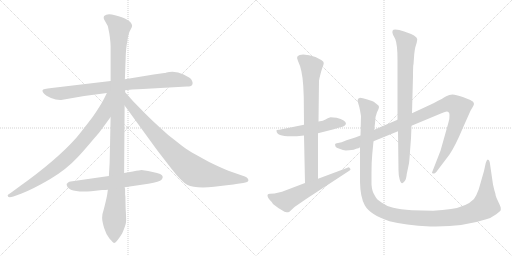
t = 0.00 s
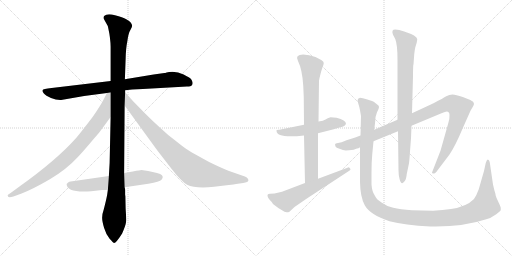
t = 2.10 s
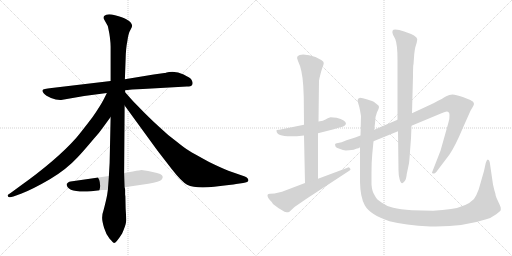
t = 4.21 s
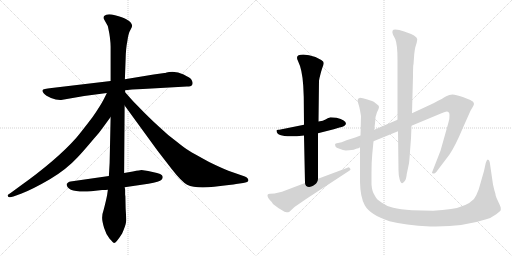
t = 6.31 s
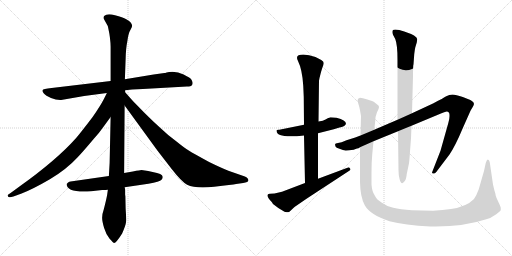
t = 8.41 s
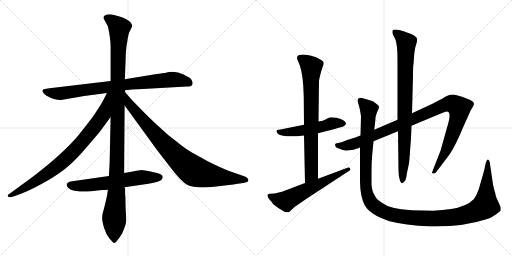
t = 10.51 s

The animated SVG that drew these frames (rendered in a browser with its animation timeline set to each time). Animation: 11 CSS @keyframes rules; one cycle of 10.51 s.

<svg version="1.1" viewBox="0 0 2048 1024" xmlns="http://www.w3.org/2000/svg">
  <g stroke="lightgray" stroke-dasharray="1,1" stroke-width="1" transform="scale(4, 4)">
    <line x1="0" y1="0" x2="256" y2="256"></line>
    <line x1="256" y1="0" x2="0" y2="256"></line>
    <line x1="128" y1="0" x2="128" y2="256"></line>
    <line x1="0" y1="128" x2="256" y2="128"></line>
    <line x1="256" y1="0" x2="512" y2="256"></line>
    <line x1="512" y1="0" x2="256" y2="256"></line>
    <line x1="384" y1="0" x2="384" y2="256"></line>
    <line x1="256" y1="128" x2="512" y2="128"></line>
  </g>
<g transform="scale(1, -1) translate(0, -850)">
   <style type="text/css">
    @keyframes keyframes0 {
      from {
       stroke: black;
       stroke-dashoffset: 844;
       stroke-width: 128;
       }
       73% {
       animation-timing-function: step-end;
       stroke: black;
       stroke-dashoffset: 0;
       stroke-width: 128;
       }
       to {
       stroke: black;
       stroke-width: 1024;
       }
       }
       #make-me-a-hanzi-animation-0 {
         animation: keyframes0 0.936849s both;
         animation-delay: 0.000000s;
         animation-timing-function: linear;
       }
    @keyframes keyframes1 {
      from {
       stroke: black;
       stroke-dashoffset: 1176;
       stroke-width: 128;
       }
       79% {
       animation-timing-function: step-end;
       stroke: black;
       stroke-dashoffset: 0;
       stroke-width: 128;
       }
       to {
       stroke: black;
       stroke-width: 1024;
       }
       }
       #make-me-a-hanzi-animation-1 {
         animation: keyframes1 1.207031s both;
         animation-delay: 0.936849s;
         animation-timing-function: linear;
       }
    @keyframes keyframes2 {
      from {
       stroke: black;
       stroke-dashoffset: 844;
       stroke-width: 128;
       }
       73% {
       animation-timing-function: step-end;
       stroke: black;
       stroke-dashoffset: 0;
       stroke-width: 128;
       }
       to {
       stroke: black;
       stroke-width: 1024;
       }
       }
       #make-me-a-hanzi-animation-2 {
         animation: keyframes2 0.936849s both;
         animation-delay: 2.143880s;
         animation-timing-function: linear;
       }
    @keyframes keyframes3 {
      from {
       stroke: black;
       stroke-dashoffset: 885;
       stroke-width: 128;
       }
       74% {
       animation-timing-function: step-end;
       stroke: black;
       stroke-dashoffset: 0;
       stroke-width: 128;
       }
       to {
       stroke: black;
       stroke-width: 1024;
       }
       }
       #make-me-a-hanzi-animation-3 {
         animation: keyframes3 0.970215s both;
         animation-delay: 3.080729s;
         animation-timing-function: linear;
       }
    @keyframes keyframes4 {
      from {
       stroke: black;
       stroke-dashoffset: 622;
       stroke-width: 128;
       }
       67% {
       animation-timing-function: step-end;
       stroke: black;
       stroke-dashoffset: 0;
       stroke-width: 128;
       }
       to {
       stroke: black;
       stroke-width: 1024;
       }
       }
       #make-me-a-hanzi-animation-4 {
         animation: keyframes4 0.756185s both;
         animation-delay: 4.050944s;
         animation-timing-function: linear;
       }
    @keyframes keyframes5 {
      from {
       stroke: black;
       stroke-dashoffset: 526;
       stroke-width: 128;
       }
       63% {
       animation-timing-function: step-end;
       stroke: black;
       stroke-dashoffset: 0;
       stroke-width: 128;
       }
       to {
       stroke: black;
       stroke-width: 1024;
       }
       }
       #make-me-a-hanzi-animation-5 {
         animation: keyframes5 0.678060s both;
         animation-delay: 4.807129s;
         animation-timing-function: linear;
       }
    @keyframes keyframes6 {
      from {
       stroke: black;
       stroke-dashoffset: 773;
       stroke-width: 128;
       }
       72% {
       animation-timing-function: step-end;
       stroke: black;
       stroke-dashoffset: 0;
       stroke-width: 128;
       }
       to {
       stroke: black;
       stroke-width: 1024;
       }
       }
       #make-me-a-hanzi-animation-6 {
         animation: keyframes6 0.879069s both;
         animation-delay: 5.485189s;
         animation-timing-function: linear;
       }
    @keyframes keyframes7 {
      from {
       stroke: black;
       stroke-dashoffset: 606;
       stroke-width: 128;
       }
       66% {
       animation-timing-function: step-end;
       stroke: black;
       stroke-dashoffset: 0;
       stroke-width: 128;
       }
       to {
       stroke: black;
       stroke-width: 1024;
       }
       }
       #make-me-a-hanzi-animation-7 {
         animation: keyframes7 0.743164s both;
         animation-delay: 6.364258s;
         animation-timing-function: linear;
       }
    @keyframes keyframes8 {
      from {
       stroke: black;
       stroke-dashoffset: 1058;
       stroke-width: 128;
       }
       77% {
       animation-timing-function: step-end;
       stroke: black;
       stroke-dashoffset: 0;
       stroke-width: 128;
       }
       to {
       stroke: black;
       stroke-width: 1024;
       }
       }
       #make-me-a-hanzi-animation-8 {
         animation: keyframes8 1.111003s both;
         animation-delay: 7.107422s;
         animation-timing-function: linear;
       }
    @keyframes keyframes9 {
      from {
       stroke: black;
       stroke-dashoffset: 867;
       stroke-width: 128;
       }
       74% {
       animation-timing-function: step-end;
       stroke: black;
       stroke-dashoffset: 0;
       stroke-width: 128;
       }
       to {
       stroke: black;
       stroke-width: 1024;
       }
       }
       #make-me-a-hanzi-animation-9 {
         animation: keyframes9 0.955566s both;
         animation-delay: 8.218425s;
         animation-timing-function: linear;
       }
    @keyframes keyframes10 {
      from {
       stroke: black;
       stroke-dashoffset: 1338;
       stroke-width: 128;
       }
       81% {
       animation-timing-function: step-end;
       stroke: black;
       stroke-dashoffset: 0;
       stroke-width: 128;
       }
       to {
       stroke: black;
       stroke-width: 1024;
       }
       }
       #make-me-a-hanzi-animation-10 {
         animation: keyframes10 1.338867s both;
         animation-delay: 9.173991s;
         animation-timing-function: linear;
       }
</style>
<path d="M 747.5 504.0 Q 764.5 504.0 767.5 509.0 Q 770.5 514.0 770.5 518.5 Q 770.5 523.0 766.5 530.5 Q 762.5 538.0 734.5 552.0 Q 706.5 566.0 676.5 562.0 L 666.5 560.0 Q 660.5 558.0 657.5 558.0 L 614.5 552.0 L 499.5 533.0 L 442.5 526.0 L 206.5 498.0 Q 171.5 494.0 170.0 489.5 Q 168.5 485.0 175.5 476.5 Q 182.5 468.0 204.0 458.5 Q 225.5 449.0 244.5 450.0 L 336.5 466.0 L 427.5 478.0 L 500.5 489.0 L 528.5 492.0 L 571.5 494.0 L 747.5 504.0 Z" fill="lightgray"></path> 
<path d="M 499.5 533.0 L 502.5 614.0 Q 503.5 658.0 509.5 686.0 Q 513.5 717.0 521.0 729.5 Q 528.5 742.0 528.5 747.0 Q 528.5 752.0 523.5 759.5 Q 518.5 767.0 505.0 773.5 Q 491.5 780.0 460.0 789.0 Q 428.5 798.0 416.5 786.0 Q 413.5 782.0 415.5 774.0 L 425.5 756.0 Q 431.5 747.0 432.5 740.0 L 437.5 715.0 L 439.5 701.0 Q 442.5 676.0 442.5 664.0 L 442.5 526.0 L 442.5 382.0 L 438.5 198.0 L 435.5 146.0 L 431.5 91.0 L 428.5 70.0 Q 424.5 49.0 415.5 14.0 Q 408.5 -6.0 408.5 -20.5 Q 408.5 -35.0 416.5 -61.5 Q 424.5 -88.0 438.5 -105.0 Q 453.5 -122.0 456.5 -122.0 Q 464.5 -122.0 488.5 -84.0 Q 502.5 -51.0 504.0 -38.5 Q 505.5 -26.0 502.5 16.0 L 501.5 65.0 L 500.5 71.0 L 500.5 90.0 Q 500.5 95.0 498.5 101.0 L 496.5 158.0 L 498.5 428.0 L 500.5 481.0 L 500.5 489.0 L 499.5 533.0 Z" fill="lightgray"></path> 
<path d="M 427.5 478.0 L 414.5 452.0 Q 400.5 425.0 370.5 382.0 Q 322.5 319.0 304.5 298.0 Q 225.5 209.0 76.5 103.0 L 46.5 81.0 Q 30.5 71.0 30.5 68.0 Q 30.5 56.0 53.5 64.0 L 86.5 76.0 Q 132.5 94.0 199.5 133.0 Q 265.5 172.0 311.5 222.0 Q 332.5 244.0 374.5 294.0 Q 397.5 319.0 412.5 341.0 L 442.5 382.0 C 523.5 493.0 440.5 505.0 427.5 478.0 Z" fill="lightgray"></path> 
<path d="M 498.5 428.0 L 629.5 248.0 L 687.5 173.0 Q 726.5 123.0 748.5 111.0 Q 781.5 95.0 856.5 103.0 Q 930.5 111.0 944.5 114.0 L 972.5 118.0 Q 993.5 121.0 993.5 128.0 Q 993.5 138.0 979.5 144.0 L 913.5 167.0 Q 881.5 180.0 836.5 202.0 Q 772.5 237.0 756.5 247.0 Q 740.5 256.0 703.5 286.0 Q 669.5 311.0 639.5 340.0 Q 612.5 364.0 579.5 397.0 L 532.5 445.0 L 500.5 481.0 C 480.5 503.0 480.5 452.0 498.5 428.0 Z" fill="lightgray"></path> 
<path d="M 435.5 146.0 L 282.5 124.0 Q 277.5 124.0 272.5 120.0 Q 267.5 116.0 266.5 114.0 Q 266.5 78.0 364.5 85.0 L 408.5 90.0 Q 424.5 90.0 431.5 91.0 L 498.5 101.0 L 593.5 115.0 Q 639.5 124.0 646.0 131.0 Q 652.5 138.0 650.5 144.0 Q 650.5 155.0 610.5 162.5 Q 570.5 170.0 566.0 170.0 Q 561.5 170.0 531.5 164.0 L 496.5 158.0 L 435.5 146.0 Z" fill="lightgray"></path> 
<path d="M 1346.0 379.0 L 1322.0 381.0 Q 1310.0 377.0 1302.0 372.0 Q 1294.0 367.0 1274.0 364.0 L 1216.0 351.0 L 1122.0 332.0 Q 1118.0 331.0 1113.0 331.0 Q 1108.0 331.0 1106.0 329.0 L 1106.0 327.0 Q 1106.0 296.0 1216.0 308.0 L 1272.0 317.0 L 1335.0 333.0 L 1358.0 340.0 Q 1367.0 342.0 1377.0 346.0 L 1384.0 354.0 Q 1384.0 370.0 1346.0 379.0 Z" fill="lightgray"></path> 
<path d="M 1274.0 364.0 L 1276.0 527.0 L 1278.0 538.0 Q 1284.0 564.0 1289.0 578.0 Q 1295.0 592.0 1295.0 598.0 Q 1295.0 604.0 1285.0 610.0 L 1262.0 622.0 Q 1235.0 632.0 1213.0 632.0 Q 1178.0 632.0 1192.0 606.0 Q 1209.0 572.0 1213.0 507.0 L 1215.0 462.0 L 1216.0 351.0 L 1216.0 308.0 L 1220.0 118.0 C 1221.0 88.0 1272.0 105.0 1272.0 135.0 L 1272.0 317.0 L 1274.0 364.0 Z" fill="lightgray"></path> 
<path d="M 1220.0 118.0 L 1128.0 83.0 L 1098.0 76.0 L 1080.0 75.0 Q 1072.0 75.0 1070.0 70.0 Q 1069.0 59.0 1087.0 42.0 L 1092.0 34.0 Q 1112.0 17.0 1138.0 3.0 Q 1148.0 1.0 1152.0 1.0 Q 1156.0 1.0 1162.0 7.0 L 1178.0 22.0 L 1226.0 55.0 L 1394.0 165.0 Q 1402.0 169.0 1402.0 172.0 Q 1402.0 174.0 1398.0 179.0 Q 1394.0 183.0 1390.0 179.0 L 1272.0 135.0 L 1220.0 118.0 Z" fill="lightgray"></path> 
<path d="M 1442.0 308.0 L 1421.0 300.0 L 1386.0 289.0 Q 1364.0 279.0 1352.0 278.0 Q 1340.0 277.0 1340.0 272.0 L 1342.0 264.0 Q 1344.0 259.0 1358.0 255.0 Q 1373.0 248.0 1383.0 248.0 Q 1394.0 248.0 1415.0 251.0 Q 1423.0 255.0 1428.0 256.0 Q 1434.0 256.0 1440.0 261.0 L 1494.0 285.0 L 1592.0 325.0 L 1646.0 347.0 L 1766.0 397.0 Q 1783.0 404.0 1787.0 404.0 Q 1798.0 404.0 1798.0 390.0 Q 1799.0 375.0 1793.0 357.0 L 1762.0 247.0 L 1728.0 160.0 Q 1728.0 156.0 1733.0 156.0 Q 1739.0 155.0 1745.0 162.0 L 1798.0 232.0 Q 1822.0 268.0 1850.0 335.0 L 1882.0 407.0 L 1892.0 424.0 Q 1902.0 439.0 1886.0 447.0 Q 1879.0 452.0 1851.0 462.0 Q 1823.0 472.0 1810.0 472.0 Q 1797.0 472.0 1785.0 465.0 Q 1774.0 458.0 1734.0 437.0 L 1648.0 397.0 L 1590.0 371.0 L 1497.0 331.0 L 1442.0 308.0 Z" fill="lightgray"></path> 
<path d="M 1592.0 325.0 L 1594.0 169.0 Q 1594.0 151.0 1598.0 135.0 Q 1605.0 105.0 1619.0 126.0 Q 1625.0 133.0 1627.0 154.0 L 1636.0 197.0 Q 1638.0 212.0 1640.0 245.0 L 1644.0 297.0 L 1646.0 347.0 L 1648.0 397.0 L 1652.0 546.0 Q 1652.0 591.0 1654.0 593.0 L 1657.0 634.0 Q 1659.0 651.0 1661.0 660.0 L 1667.0 680.0 L 1669.0 693.0 Q 1669.0 707.0 1617.0 724.0 Q 1595.0 732.0 1581.0 732.0 Q 1564.0 732.0 1572.0 711.0 L 1581.0 694.0 Q 1590.0 672.0 1590.0 611.0 L 1590.0 371.0 L 1592.0 325.0 Z" fill="lightgray"></path> 
<path d="M 1497.0 331.0 L 1501.0 366.0 Q 1501.0 384.0 1508.0 401.0 Q 1516.0 417.0 1516.0 422.0 Q 1516.0 427.0 1510.0 431.0 L 1500.0 439.0 Q 1496.0 443.0 1488.0 446.0 L 1466.0 453.0 Q 1450.0 459.0 1440.0 459.0 Q 1430.0 457.0 1430.0 447.0 L 1434.0 433.0 Q 1438.0 421.0 1440.0 409.0 L 1444.0 386.0 L 1442.0 308.0 L 1440.0 261.0 L 1440.0 122.0 Q 1441.0 62.0 1459.0 29.0 Q 1480.0 -9.0 1558.0 -35.0 Q 1618.0 -51.0 1722.0 -56.0 L 1743.0 -56.0 Q 1857.0 -56.0 1945.0 -27.0 Q 1963.0 -23.0 1985.0 -7.0 Q 2001.0 6.0 2003.0 9.0 L 2003.0 18.0 Q 2003.0 23.0 1994.0 41.0 Q 1985.0 59.0 1983.0 67.0 Q 1982.0 75.0 1980.0 81.0 Q 1978.0 86.0 1976.0 95.0 L 1972.0 112.0 L 1959.0 201.0 Q 1957.0 211.0 1951.0 212.0 Q 1947.0 212.0 1943.0 198.0 L 1936.0 166.0 L 1915.0 93.0 Q 1906.0 68.0 1896.0 54.0 Q 1866.0 23.0 1804.0 14.0 Q 1772.0 9.0 1732.0 7.0 L 1648.0 9.0 Q 1600.0 13.0 1573.0 19.0 Q 1546.0 25.0 1526.0 40.0 Q 1505.0 53.0 1499.0 68.0 Q 1488.0 84.0 1486.0 112.0 L 1486.0 159.0 Q 1486.0 202.0 1489.0 233.0 L 1494.0 285.0 L 1497.0 331.0 Z" fill="lightgray"></path> 
      <clipPath id="make-me-a-hanzi-clip-0">
      <path d="M 747.5 504.0 Q 764.5 504.0 767.5 509.0 Q 770.5 514.0 770.5 518.5 Q 770.5 523.0 766.5 530.5 Q 762.5 538.0 734.5 552.0 Q 706.5 566.0 676.5 562.0 L 666.5 560.0 Q 660.5 558.0 657.5 558.0 L 614.5 552.0 L 499.5 533.0 L 442.5 526.0 L 206.5 498.0 Q 171.5 494.0 170.0 489.5 Q 168.5 485.0 175.5 476.5 Q 182.5 468.0 204.0 458.5 Q 225.5 449.0 244.5 450.0 L 336.5 466.0 L 427.5 478.0 L 500.5 489.0 L 528.5 492.0 L 571.5 494.0 L 747.5 504.0 Z" fill="lightgray"></path>
      </clipPath>
      <path clip-path="url(#make-me-a-hanzi-clip-0)" d="M 176.5 485.0 L 239.5 476.0 L 685.5 532.0 L 731.5 528.0 L 758.5 517.0 " fill="none" id="make-me-a-hanzi-animation-0" stroke-dasharray="716 1432" stroke-linecap="round"></path>

      <clipPath id="make-me-a-hanzi-clip-1">
      <path d="M 499.5 533.0 L 502.5 614.0 Q 503.5 658.0 509.5 686.0 Q 513.5 717.0 521.0 729.5 Q 528.5 742.0 528.5 747.0 Q 528.5 752.0 523.5 759.5 Q 518.5 767.0 505.0 773.5 Q 491.5 780.0 460.0 789.0 Q 428.5 798.0 416.5 786.0 Q 413.5 782.0 415.5 774.0 L 425.5 756.0 Q 431.5 747.0 432.5 740.0 L 437.5 715.0 L 439.5 701.0 Q 442.5 676.0 442.5 664.0 L 442.5 526.0 L 442.5 382.0 L 438.5 198.0 L 435.5 146.0 L 431.5 91.0 L 428.5 70.0 Q 424.5 49.0 415.5 14.0 Q 408.5 -6.0 408.5 -20.5 Q 408.5 -35.0 416.5 -61.5 Q 424.5 -88.0 438.5 -105.0 Q 453.5 -122.0 456.5 -122.0 Q 464.5 -122.0 488.5 -84.0 Q 502.5 -51.0 504.0 -38.5 Q 505.5 -26.0 502.5 16.0 L 501.5 65.0 L 500.5 71.0 L 500.5 90.0 Q 500.5 95.0 498.5 101.0 L 496.5 158.0 L 498.5 428.0 L 500.5 481.0 L 500.5 489.0 L 499.5 533.0 Z" fill="lightgray"></path>
      </clipPath>
      <path clip-path="url(#make-me-a-hanzi-clip-1)" d="M 427.5 779.0 L 446.5 769.0 L 477.5 738.0 L 465.5 76.0 L 456.5 -14.0 L 456.5 -116.0 " fill="none" id="make-me-a-hanzi-animation-1" stroke-dasharray="1048 2096" stroke-linecap="round"></path>

      <clipPath id="make-me-a-hanzi-clip-2">
      <path d="M 427.5 478.0 L 414.5 452.0 Q 400.5 425.0 370.5 382.0 Q 322.5 319.0 304.5 298.0 Q 225.5 209.0 76.5 103.0 L 46.5 81.0 Q 30.5 71.0 30.5 68.0 Q 30.5 56.0 53.5 64.0 L 86.5 76.0 Q 132.5 94.0 199.5 133.0 Q 265.5 172.0 311.5 222.0 Q 332.5 244.0 374.5 294.0 Q 397.5 319.0 412.5 341.0 L 442.5 382.0 C 523.5 493.0 440.5 505.0 427.5 478.0 Z" fill="lightgray"></path>
      </clipPath>
      <path clip-path="url(#make-me-a-hanzi-clip-2)" d="M 435.5 473.0 L 413.5 392.0 L 334.5 289.0 L 283.5 234.0 L 179.5 148.0 L 36.5 67.0 " fill="none" id="make-me-a-hanzi-animation-2" stroke-dasharray="716 1432" stroke-linecap="round"></path>

      <clipPath id="make-me-a-hanzi-clip-3">
      <path d="M 498.5 428.0 L 629.5 248.0 L 687.5 173.0 Q 726.5 123.0 748.5 111.0 Q 781.5 95.0 856.5 103.0 Q 930.5 111.0 944.5 114.0 L 972.5 118.0 Q 993.5 121.0 993.5 128.0 Q 993.5 138.0 979.5 144.0 L 913.5 167.0 Q 881.5 180.0 836.5 202.0 Q 772.5 237.0 756.5 247.0 Q 740.5 256.0 703.5 286.0 Q 669.5 311.0 639.5 340.0 Q 612.5 364.0 579.5 397.0 L 532.5 445.0 L 500.5 481.0 C 480.5 503.0 480.5 452.0 498.5 428.0 Z" fill="lightgray"></path>
      </clipPath>
      <path clip-path="url(#make-me-a-hanzi-clip-3)" d="M 502.5 474.0 L 517.5 432.0 L 600.5 335.0 L 721.5 209.0 L 768.5 171.0 L 823.5 151.0 L 985.5 130.0 " fill="none" id="make-me-a-hanzi-animation-3" stroke-dasharray="757 1514" stroke-linecap="round"></path>

      <clipPath id="make-me-a-hanzi-clip-4">
      <path d="M 435.5 146.0 L 282.5 124.0 Q 277.5 124.0 272.5 120.0 Q 267.5 116.0 266.5 114.0 Q 266.5 78.0 364.5 85.0 L 408.5 90.0 Q 424.5 90.0 431.5 91.0 L 498.5 101.0 L 593.5 115.0 Q 639.5 124.0 646.0 131.0 Q 652.5 138.0 650.5 144.0 Q 650.5 155.0 610.5 162.5 Q 570.5 170.0 566.0 170.0 Q 561.5 170.0 531.5 164.0 L 496.5 158.0 L 435.5 146.0 Z" fill="lightgray"></path>
      </clipPath>
      <path clip-path="url(#make-me-a-hanzi-clip-4)" d="M 275.5 111.0 L 350.5 107.0 L 559.5 140.0 L 638.5 141.0 " fill="none" id="make-me-a-hanzi-animation-4" stroke-dasharray="494 988" stroke-linecap="round"></path>

      <clipPath id="make-me-a-hanzi-clip-5">
      <path d="M 1346.0 379.0 L 1322.0 381.0 Q 1310.0 377.0 1302.0 372.0 Q 1294.0 367.0 1274.0 364.0 L 1216.0 351.0 L 1122.0 332.0 Q 1118.0 331.0 1113.0 331.0 Q 1108.0 331.0 1106.0 329.0 L 1106.0 327.0 Q 1106.0 296.0 1216.0 308.0 L 1272.0 317.0 L 1335.0 333.0 L 1358.0 340.0 Q 1367.0 342.0 1377.0 346.0 L 1384.0 354.0 Q 1384.0 370.0 1346.0 379.0 Z" fill="lightgray"></path>
      </clipPath>
      <path clip-path="url(#make-me-a-hanzi-clip-5)" d="M 1110.0 328.0 L 1124.0 320.0 L 1174.0 322.0 L 1338.0 358.0 L 1374.0 356.0 " fill="none" id="make-me-a-hanzi-animation-5" stroke-dasharray="398 796" stroke-linecap="round"></path>

      <clipPath id="make-me-a-hanzi-clip-6">
      <path d="M 1274.0 364.0 L 1276.0 527.0 L 1278.0 538.0 Q 1284.0 564.0 1289.0 578.0 Q 1295.0 592.0 1295.0 598.0 Q 1295.0 604.0 1285.0 610.0 L 1262.0 622.0 Q 1235.0 632.0 1213.0 632.0 Q 1178.0 632.0 1192.0 606.0 Q 1209.0 572.0 1213.0 507.0 L 1215.0 462.0 L 1216.0 351.0 L 1216.0 308.0 L 1220.0 118.0 C 1221.0 88.0 1272.0 105.0 1272.0 135.0 L 1272.0 317.0 L 1274.0 364.0 Z" fill="lightgray"></path>
      </clipPath>
      <path clip-path="url(#make-me-a-hanzi-clip-6)" d="M 1202.0 616.0 L 1245.0 582.0 L 1246.0 158.0 L 1225.0 126.0 " fill="none" id="make-me-a-hanzi-animation-6" stroke-dasharray="645 1290" stroke-linecap="round"></path>

      <clipPath id="make-me-a-hanzi-clip-7">
      <path d="M 1220.0 118.0 L 1128.0 83.0 L 1098.0 76.0 L 1080.0 75.0 Q 1072.0 75.0 1070.0 70.0 Q 1069.0 59.0 1087.0 42.0 L 1092.0 34.0 Q 1112.0 17.0 1138.0 3.0 Q 1148.0 1.0 1152.0 1.0 Q 1156.0 1.0 1162.0 7.0 L 1178.0 22.0 L 1226.0 55.0 L 1394.0 165.0 Q 1402.0 169.0 1402.0 172.0 Q 1402.0 174.0 1398.0 179.0 Q 1394.0 183.0 1390.0 179.0 L 1272.0 135.0 L 1220.0 118.0 Z" fill="lightgray"></path>
      </clipPath>
      <path clip-path="url(#make-me-a-hanzi-clip-7)" d="M 1078.0 67.0 L 1111.0 53.0 L 1147.0 47.0 L 1395.0 172.0 " fill="none" id="make-me-a-hanzi-animation-7" stroke-dasharray="478 956" stroke-linecap="round"></path>

      <clipPath id="make-me-a-hanzi-clip-8">
      <path d="M 1442.0 308.0 L 1421.0 300.0 L 1386.0 289.0 Q 1364.0 279.0 1352.0 278.0 Q 1340.0 277.0 1340.0 272.0 L 1342.0 264.0 Q 1344.0 259.0 1358.0 255.0 Q 1373.0 248.0 1383.0 248.0 Q 1394.0 248.0 1415.0 251.0 Q 1423.0 255.0 1428.0 256.0 Q 1434.0 256.0 1440.0 261.0 L 1494.0 285.0 L 1592.0 325.0 L 1646.0 347.0 L 1766.0 397.0 Q 1783.0 404.0 1787.0 404.0 Q 1798.0 404.0 1798.0 390.0 Q 1799.0 375.0 1793.0 357.0 L 1762.0 247.0 L 1728.0 160.0 Q 1728.0 156.0 1733.0 156.0 Q 1739.0 155.0 1745.0 162.0 L 1798.0 232.0 Q 1822.0 268.0 1850.0 335.0 L 1882.0 407.0 L 1892.0 424.0 Q 1902.0 439.0 1886.0 447.0 Q 1879.0 452.0 1851.0 462.0 Q 1823.0 472.0 1810.0 472.0 Q 1797.0 472.0 1785.0 465.0 Q 1774.0 458.0 1734.0 437.0 L 1648.0 397.0 L 1590.0 371.0 L 1497.0 331.0 L 1442.0 308.0 Z" fill="lightgray"></path>
      </clipPath>
      <path clip-path="url(#make-me-a-hanzi-clip-8)" d="M 1349.0 270.0 L 1380.0 266.0 L 1426.0 278.0 L 1772.0 428.0 L 1798.0 435.0 L 1818.0 432.0 L 1838.0 418.0 L 1830.0 369.0 L 1779.0 237.0 L 1736.0 165.0 " fill="none" id="make-me-a-hanzi-animation-8" stroke-dasharray="930 1860" stroke-linecap="round"></path>

      <clipPath id="make-me-a-hanzi-clip-9">
      <path d="M 1592.0 325.0 L 1594.0 169.0 Q 1594.0 151.0 1598.0 135.0 Q 1605.0 105.0 1619.0 126.0 Q 1625.0 133.0 1627.0 154.0 L 1636.0 197.0 Q 1638.0 212.0 1640.0 245.0 L 1644.0 297.0 L 1646.0 347.0 L 1648.0 397.0 L 1652.0 546.0 Q 1652.0 591.0 1654.0 593.0 L 1657.0 634.0 Q 1659.0 651.0 1661.0 660.0 L 1667.0 680.0 L 1669.0 693.0 Q 1669.0 707.0 1617.0 724.0 Q 1595.0 732.0 1581.0 732.0 Q 1564.0 732.0 1572.0 711.0 L 1581.0 694.0 Q 1590.0 672.0 1590.0 611.0 L 1590.0 371.0 L 1592.0 325.0 Z" fill="lightgray"></path>
      </clipPath>
      <path clip-path="url(#make-me-a-hanzi-clip-9)" d="M 1580.0 720.0 L 1625.0 679.0 L 1616.0 213.0 L 1608.0 129.0 " fill="none" id="make-me-a-hanzi-animation-9" stroke-dasharray="739 1478" stroke-linecap="round"></path>

      <clipPath id="make-me-a-hanzi-clip-10">
      <path d="M 1497.0 331.0 L 1501.0 366.0 Q 1501.0 384.0 1508.0 401.0 Q 1516.0 417.0 1516.0 422.0 Q 1516.0 427.0 1510.0 431.0 L 1500.0 439.0 Q 1496.0 443.0 1488.0 446.0 L 1466.0 453.0 Q 1450.0 459.0 1440.0 459.0 Q 1430.0 457.0 1430.0 447.0 L 1434.0 433.0 Q 1438.0 421.0 1440.0 409.0 L 1444.0 386.0 L 1442.0 308.0 L 1440.0 261.0 L 1440.0 122.0 Q 1441.0 62.0 1459.0 29.0 Q 1480.0 -9.0 1558.0 -35.0 Q 1618.0 -51.0 1722.0 -56.0 L 1743.0 -56.0 Q 1857.0 -56.0 1945.0 -27.0 Q 1963.0 -23.0 1985.0 -7.0 Q 2001.0 6.0 2003.0 9.0 L 2003.0 18.0 Q 2003.0 23.0 1994.0 41.0 Q 1985.0 59.0 1983.0 67.0 Q 1982.0 75.0 1980.0 81.0 Q 1978.0 86.0 1976.0 95.0 L 1972.0 112.0 L 1959.0 201.0 Q 1957.0 211.0 1951.0 212.0 Q 1947.0 212.0 1943.0 198.0 L 1936.0 166.0 L 1915.0 93.0 Q 1906.0 68.0 1896.0 54.0 Q 1866.0 23.0 1804.0 14.0 Q 1772.0 9.0 1732.0 7.0 L 1648.0 9.0 Q 1600.0 13.0 1573.0 19.0 Q 1546.0 25.0 1526.0 40.0 Q 1505.0 53.0 1499.0 68.0 Q 1488.0 84.0 1486.0 112.0 L 1486.0 159.0 Q 1486.0 202.0 1489.0 233.0 L 1494.0 285.0 L 1497.0 331.0 Z" fill="lightgray"></path>
      </clipPath>
      <path clip-path="url(#make-me-a-hanzi-clip-10)" d="M 1444.0 445.0 L 1475.0 413.0 L 1463.0 222.0 L 1462.0 113.0 L 1467.0 81.0 L 1480.0 46.0 L 1496.0 27.0 L 1544.0 -1.0 L 1648.0 -21.0 L 1768.0 -24.0 L 1845.0 -14.0 L 1912.0 9.0 L 1942.0 28.0 L 1953.0 205.0 " fill="none" id="make-me-a-hanzi-animation-10" stroke-dasharray="1210 2420" stroke-linecap="round"></path>

</g>
</svg>
